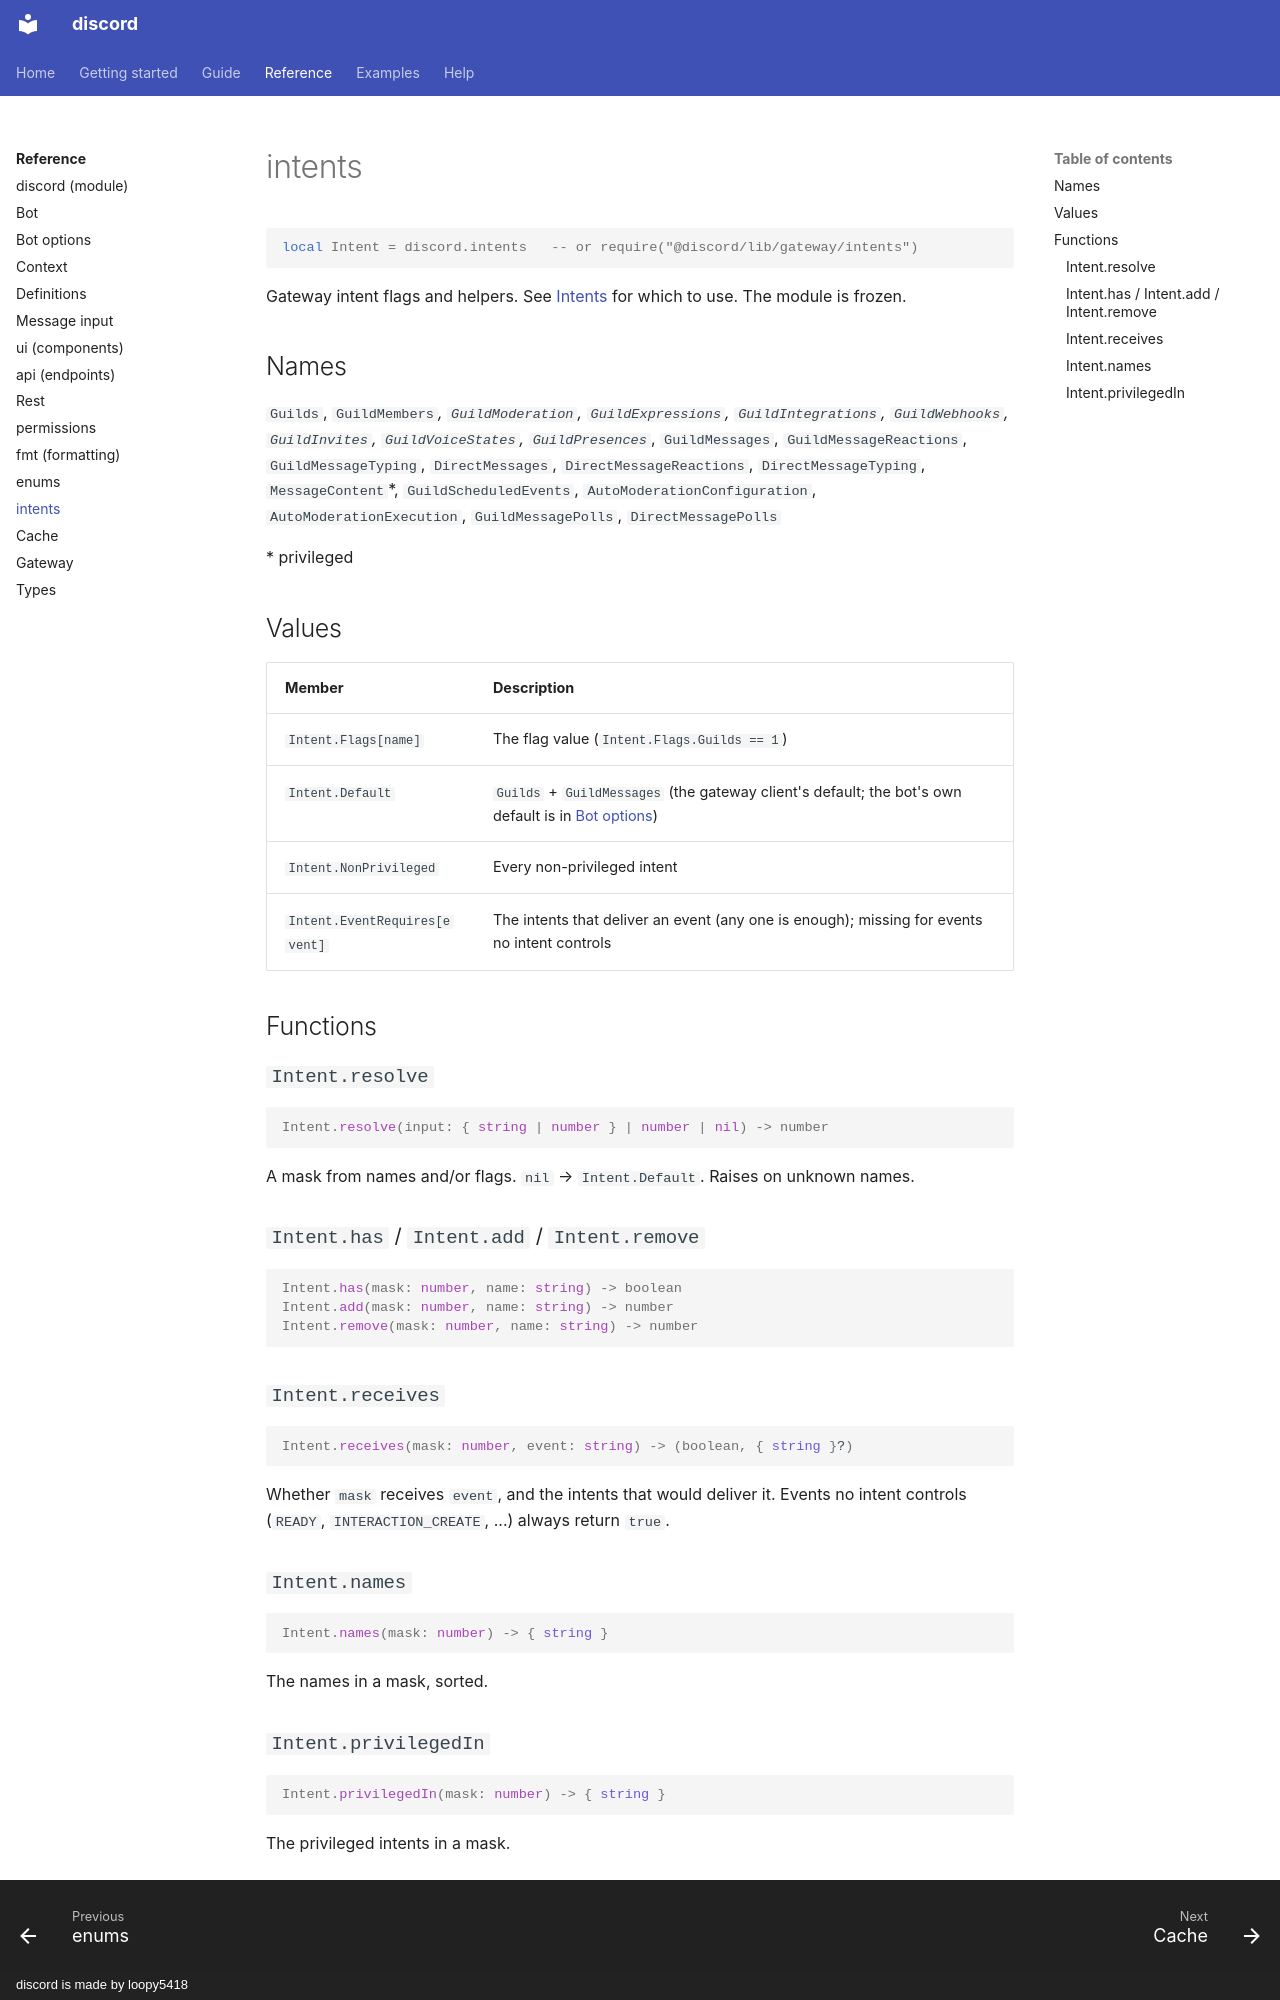

repository: loopy5418/discord-docs · page: reference/intents/index.html · generator: mkdocs · copyright: discord is made by loopy5418

# intents

```luau
local Intent = discord.intents   -- or require("@discord/lib/gateway/intents")
```

Gateway intent flags and helpers. See [Intents](../guide/intents.md) for which to use. The module is frozen.

## Names

`Guilds`, `GuildMembers`*, `GuildModeration`, `GuildExpressions`, `GuildIntegrations`, `GuildWebhooks`, `GuildInvites`, `GuildVoiceStates`, `GuildPresences`*, `GuildMessages`, `GuildMessageReactions`, `GuildMessageTyping`, `DirectMessages`, `DirectMessageReactions`, `DirectMessageTyping`, `MessageContent`*, `GuildScheduledEvents`, `AutoModerationConfiguration`, `AutoModerationExecution`, `GuildMessagePolls`, `DirectMessagePolls`

\* privileged

## Values

| Member | Description |
| --- | --- |
| `Intent.Flags[name]` | The flag value (`Intent.Flags.Guilds == 1`) |
| `Intent.Default` | `Guilds` + `GuildMessages` (the gateway client's default; the bot's own default is in [Bot options](bot-options.md#connection)) |
| `Intent.NonPrivileged` | Every non-privileged intent |
| `Intent.EventRequires[event]` | The intents that deliver an event (any one is enough); missing for events no intent controls |

## Functions

### `Intent.resolve`

```luau
Intent.resolve(input: { string | number } | number | nil) -> number
```

A mask from names and/or flags. `nil` → `Intent.Default`. Raises on unknown names.

### `Intent.has` / `Intent.add` / `Intent.remove`

```luau
Intent.has(mask: number, name: string) -> boolean
Intent.add(mask: number, name: string) -> number
Intent.remove(mask: number, name: string) -> number
```

### `Intent.receives`

```luau
Intent.receives(mask: number, event: string) -> (boolean, { string }?)
```

Whether `mask` receives `event`, and the intents that would deliver it. Events no intent controls (`READY`, `INTERACTION_CREATE`, ...) always return `true`.

### `Intent.names`

```luau
Intent.names(mask: number) -> { string }
```

The names in a mask, sorted.
